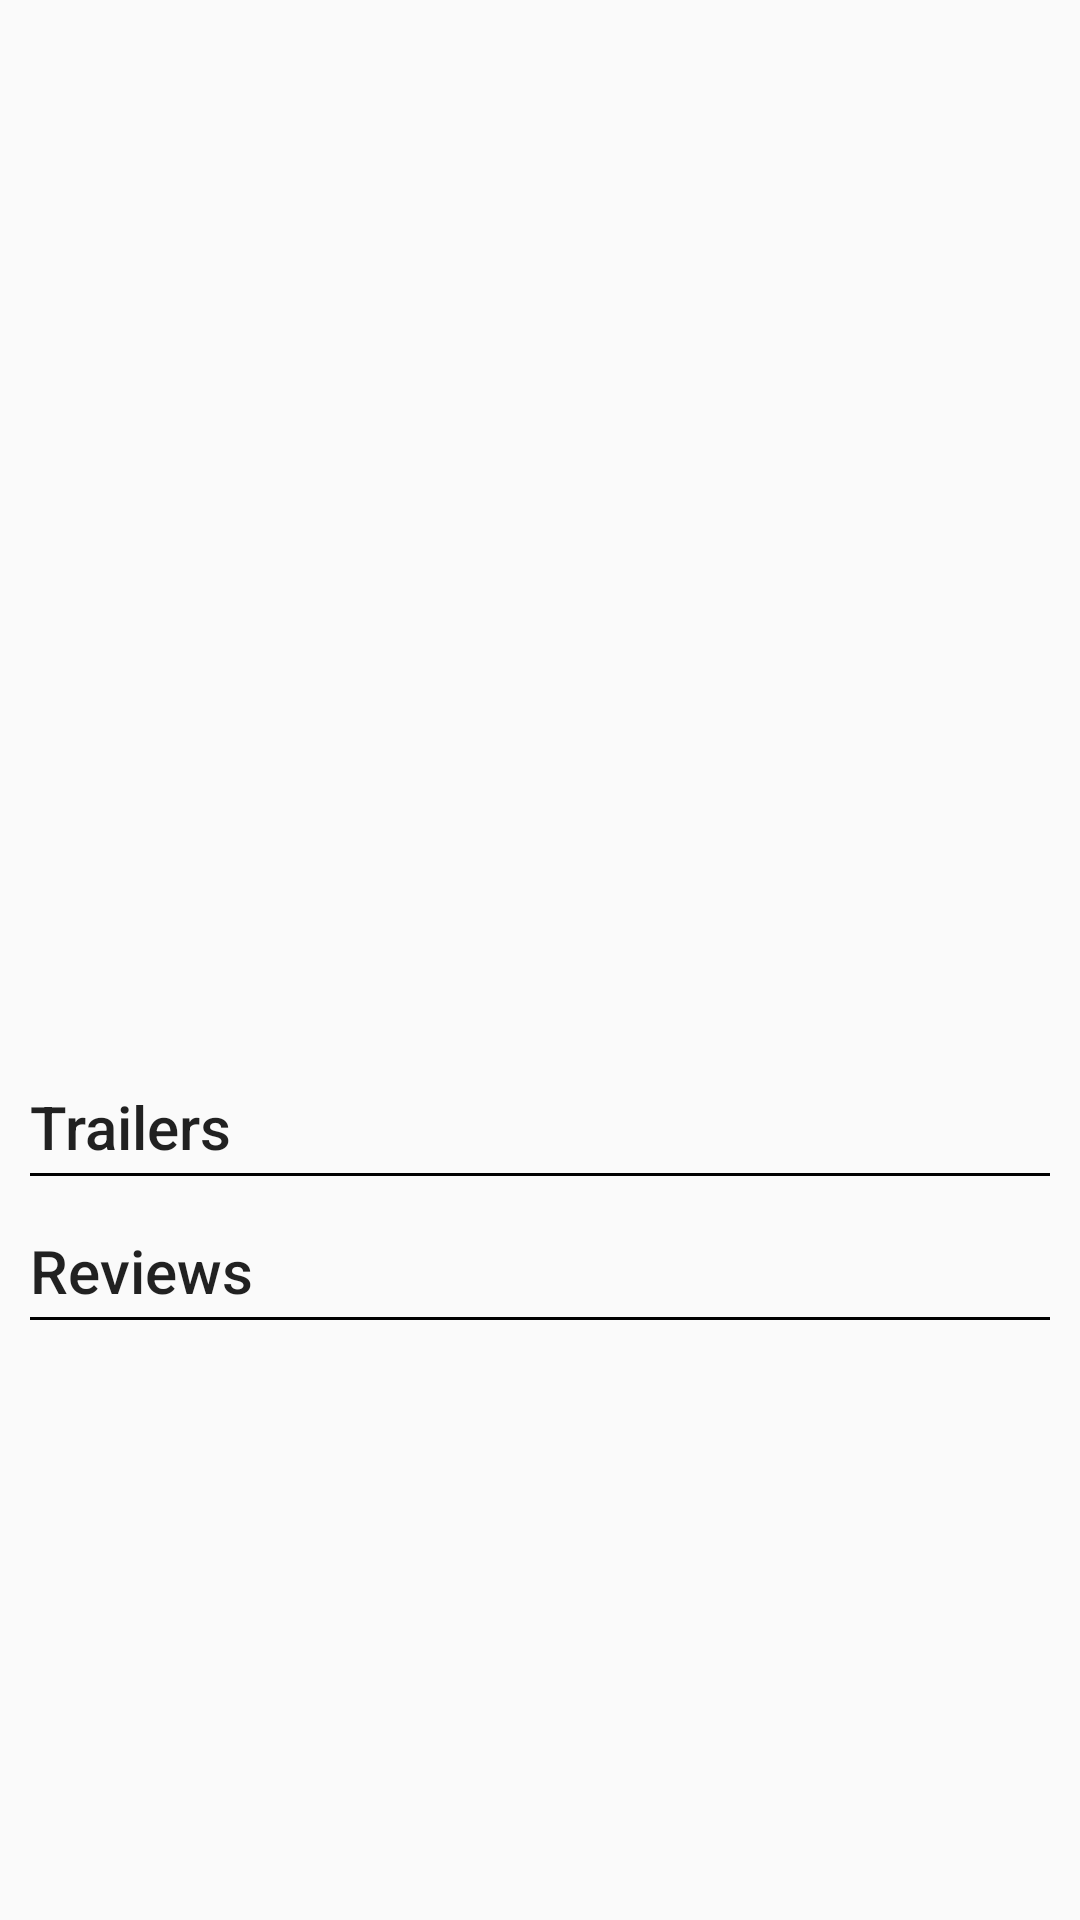

Reconstruct the res/layout file that produces this screen, plus the resources it refers to.
<!-- AndroidManifest.xml: application theme AppTheme -->
<!-- res/layout/activity_detail.xml -->
<?xml version="1.0" encoding="utf-8"?>
<layout xmlns:android="http://schemas.android.com/apk/res/android">

    <ScrollView
        android:layout_width="match_parent"
        android:layout_height="wrap_content">

        <LinearLayout
            android:layout_width="match_parent"
            android:layout_height="wrap_content"
            android:layout_margin="10dp"
            android:orientation="vertical">

            <TextView
                android:id="@+id/detail_title"
                android:layout_width="match_parent"
                android:layout_height="wrap_content"
                android:layout_marginBottom="10dp"
                android:textSize="20sp" />

            <LinearLayout
                android:layout_width="match_parent"
                android:layout_height="wrap_content"
                android:orientation="horizontal"
                android:weightSum="2">

                <ImageView
                    android:id="@+id/detail_image"
                    android:layout_width="0dp"
                    android:layout_height="280dp"
                    android:layout_weight="1"
                    android:paddingLeft="0dp"
                    android:paddingStart="0dp"
                    android:paddingRight="10dp"
                    android:paddingEnd="10dp"
                    android:scaleType="fitStart" />

                <LinearLayout
                    android:layout_width="0dp"
                    android:layout_height="wrap_content"
                    android:layout_weight="1"
                    android:orientation="vertical">

                    <TextView
                        android:id="@+id/release_date_text"
                        android:layout_width="wrap_content"
                        android:layout_height="wrap_content"
                        android:text="@string/release_date"
                        android:textStyle="bold"
                        android:visibility="invisible" />

                    <TextView
                        android:id="@+id/release_date_tv"
                        android:layout_width="wrap_content"
                        android:layout_height="wrap_content"
                        android:paddingBottom="10dp" />

                    <TextView
                        android:id="@+id/rating_text"
                        android:layout_width="wrap_content"
                        android:layout_height="wrap_content"
                        android:text="@string/rating"
                        android:textStyle="bold"
                        android:visibility="invisible" />

                    <TextView
                        android:id="@+id/rating_tv"
                        android:layout_width="wrap_content"
                        android:layout_height="wrap_content"
                        android:layout_marginBottom="4dp"/>

                    <Button
                        android:id="@+id/favorite_button"
                        android:layout_width="wrap_content"
                        android:layout_height="wrap_content"
                        android:text="@string/add_to_favorite"
                        android:visibility="invisible" />
                </LinearLayout>
            </LinearLayout>

            <TextView
                android:id="@+id/summary_tv"
                android:layout_width="match_parent"
                android:layout_height="wrap_content"
                android:layout_marginBottom="16dp"/>

            <TextView
                android:id="@+id/tv_trailer_label"
                android:layout_width="wrap_content"
                android:layout_height="wrap_content"
                android:text="@string/trailers"
                android:textAppearance="@style/TextAppearance.AppCompat.Title"/>

            <View
                android:layout_width="match_parent"
                android:layout_height="1dp"
                android:layout_marginTop="2dp"
                android:layout_marginBottom="2dp"
                android:background="@color/black" />

            <androidx.recyclerview.widget.RecyclerView
                android:id="@+id/recycler_view_trailer"
                android:layout_width="match_parent"
                android:layout_height="wrap_content" />

            <TextView
                android:id="@+id/tv_review_label"
                android:layout_width="wrap_content"
                android:layout_height="wrap_content"
                android:layout_marginTop="16dp"
                android:text="@string/reviews"
                android:textAppearance="@style/TextAppearance.AppCompat.Title"/>

            <View
                android:layout_width="match_parent"
                android:layout_height="1dp"
                android:layout_marginTop="2dp"
                android:layout_marginBottom="2dp"
                android:background="@color/black" />

            <androidx.recyclerview.widget.RecyclerView
                android:id="@+id/recycler_view_review"
                android:layout_width="match_parent"
                android:layout_height="wrap_content" />

            <ProgressBar
                android:id="@+id/pb_loading_indicator_detail"
                android:layout_width="42dp"
                android:layout_height="42dp"
                android:layout_gravity="center"
                android:visibility="invisible" />
        </LinearLayout>
    </ScrollView>

</layout>
<!-- resources referenced by this layout -->
<resources>
  <string name="add_to_favorite">Add to Favorite</string>
  <string name="rating">Rating:</string>
  <string name="release_date">Release Date:</string>
  <string name="reviews">Reviews</string>
  <string name="trailers">Trailers</string>
  <style name="AppTheme" parent="Theme.AppCompat.Light.DarkActionBar">
          
          <item name="colorPrimary">@color/colorPrimary</item>
          <item name="colorPrimaryDark">@color/colorPrimaryDark</item>
          <item name="colorAccent">@color/colorAccent</item>
  
  
  
      </style>
  <!-- not gathered from this repository: default colours our renderer supplied (Android Studio template values) -->
  <color name="black">#FF000000</color>
  <color name="colorPrimary">#FF6200EE</color>
  <color name="colorPrimaryDark">#FF3700B3</color>
  <color name="colorAccent">#FF03DAC5</color>
</resources>
